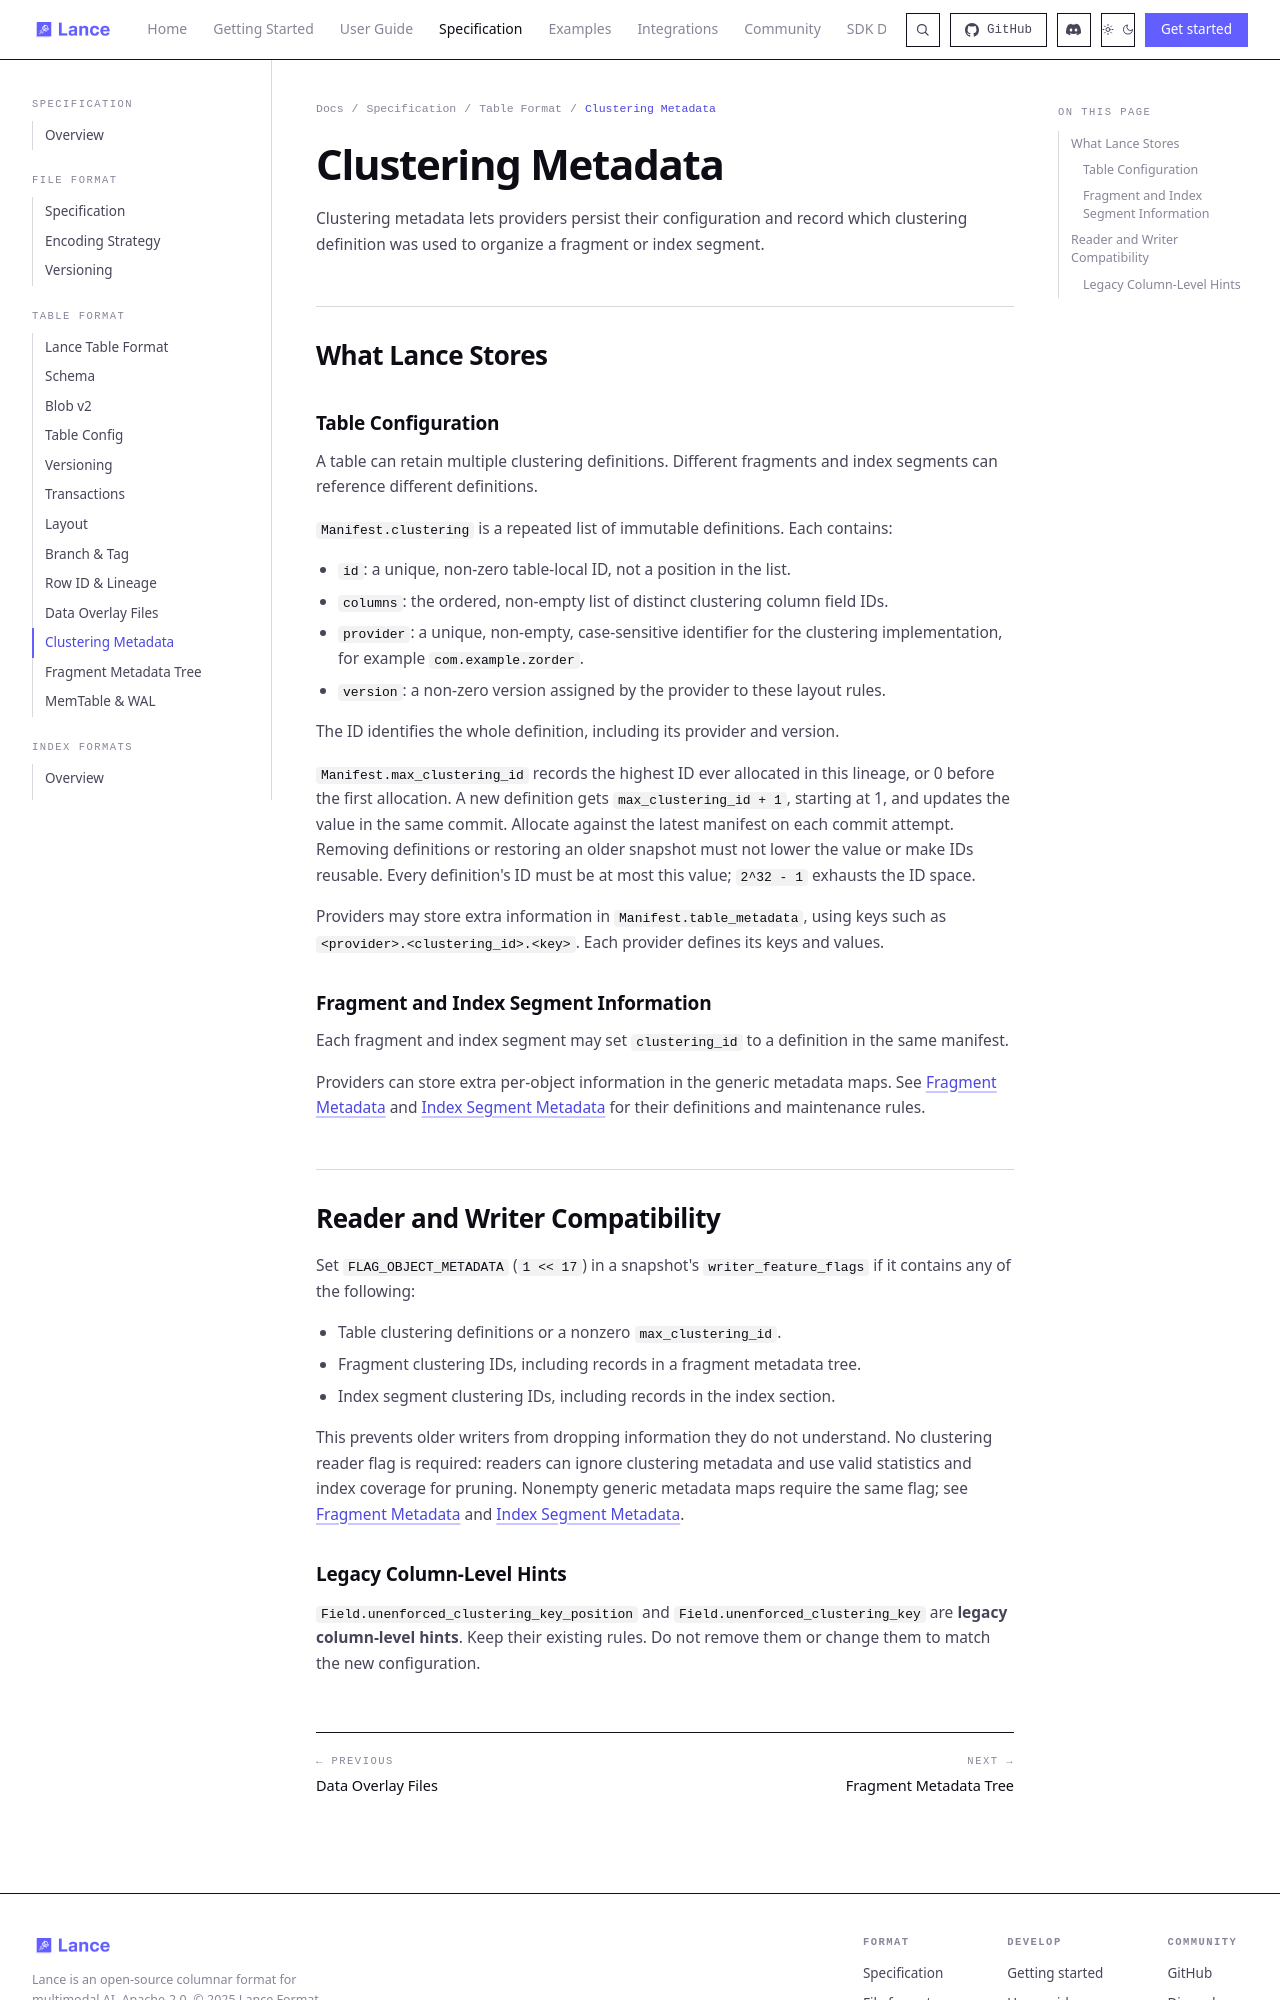

repository: dovel-pr17-validation/pr17r65-cargo-lance · page: format/table/clustering/index.html · generator: mkdocs

# Clustering Metadata

Clustering metadata lets providers persist their configuration and record which
clustering definition was used to organize a fragment or index segment.

## What Lance Stores

### Table Configuration

A table can retain multiple clustering definitions. Different fragments and
index segments can reference different definitions.

`Manifest.clustering` is a repeated list of immutable definitions. Each contains:

- `id`: a unique, non-zero table-local ID, not a position in the list.
- `columns`: the ordered, non-empty list of distinct clustering column field IDs.
- `provider`: a unique, non-empty, case-sensitive identifier for the clustering
  implementation, for example `com.example.zorder`.
- `version`: a non-zero version assigned by the provider to these layout rules.

The ID identifies the whole definition, including its provider and version.

`Manifest.max_clustering_id` records the highest ID ever allocated in this
lineage, or 0 before the first allocation. A new definition gets
`max_clustering_id + 1`, starting at 1, and updates the value in the same commit.
Allocate against the latest manifest on each commit attempt. Removing definitions
or restoring an older snapshot must not lower the value or make IDs reusable.
Every definition's ID must be at most this value; `2^32 - 1` exhausts the ID space.

Providers may store extra information in `Manifest.table_metadata`, using keys
such as `<provider>.<clustering_id>.<key>`. Each provider defines its keys and values.

### Fragment and Index Segment Information

Each fragment and index segment may set `clustering_id` to a definition in the
same manifest.

Providers can store extra per-object information in the generic metadata maps. See
[Fragment Metadata](index.md#fragment-metadata) and
[Index Segment Metadata](../index/index.md#index-segment-metadata) for their
definitions and maintenance rules.

## Reader and Writer Compatibility

Set `FLAG_OBJECT_METADATA` (`1 << 17`) in a snapshot's `writer_feature_flags`
if it contains any of the following:

- Table clustering definitions or a nonzero `max_clustering_id`.
- Fragment clustering IDs, including records in a fragment metadata tree.
- Index segment clustering IDs, including records in the index section.

This prevents older writers from dropping information they do not understand.
No clustering reader flag is required: readers can ignore clustering metadata
and use valid statistics and index coverage for pruning. Nonempty generic metadata
maps require the same flag; see
[Fragment Metadata](index.md#fragment-metadata) and
[Index Segment Metadata](../index/index.md#index-segment-metadata).
